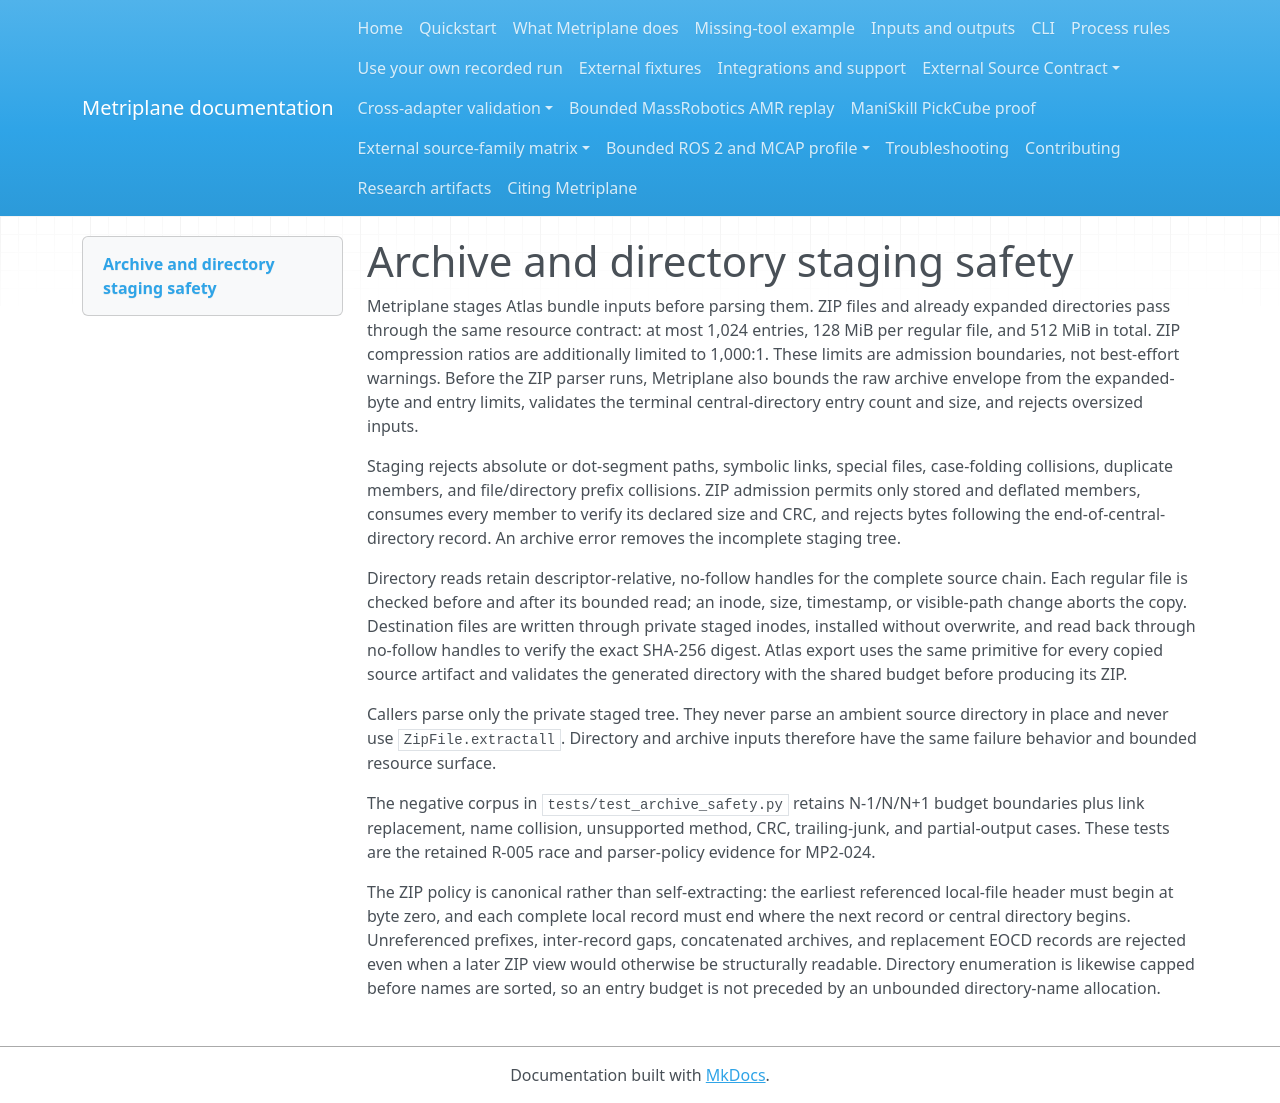

repository: Miko997/metriplane · page: maintainers/archive-safety/index.html · generator: mkdocs

# Archive and directory staging safety

Metriplane stages Atlas bundle inputs before parsing them. ZIP files and already
expanded directories pass through the same resource contract: at most 1,024
entries, 128 MiB per regular file, and 512 MiB in total. ZIP compression ratios
are additionally limited to 1,000:1. These limits are admission boundaries, not
best-effort warnings. Before the ZIP parser runs, Metriplane also bounds the raw
archive envelope from the expanded-byte and entry limits, validates the terminal
central-directory entry count and size, and rejects oversized inputs.

Staging rejects absolute or dot-segment paths, symbolic links, special files,
case-folding collisions, duplicate members, and file/directory prefix
collisions. ZIP admission permits only stored and deflated members, consumes
every member to verify its declared size and CRC, and rejects bytes following
the end-of-central-directory record. An archive error removes the incomplete
staging tree.

Directory reads retain descriptor-relative, no-follow handles for the complete
source chain. Each regular file is checked before and after its bounded read;
an inode, size, timestamp, or visible-path change aborts the copy. Destination
files are written through private staged inodes, installed without overwrite,
and read back through no-follow handles to verify the exact SHA-256 digest.
Atlas export uses the same primitive for every copied source artifact and
validates the generated directory with the shared budget before producing its
ZIP.

Callers parse only the private staged tree. They never parse an ambient source
directory in place and never use `ZipFile.extractall`. Directory and archive
inputs therefore have the same failure behavior and bounded resource surface.

The negative corpus in `tests/test_archive_safety.py` retains N-1/N/N+1 budget
boundaries plus link replacement, name collision, unsupported method, CRC,
trailing-junk, and partial-output cases. These tests are the retained R-005
race and parser-policy evidence for MP2-024.

The ZIP policy is canonical rather than self-extracting: the earliest referenced
local-file header must begin at byte zero, and each complete local record must
end where the next record or central directory begins. Unreferenced prefixes,
inter-record gaps, concatenated archives, and replacement EOCD records are
rejected even when a later ZIP view would otherwise be structurally readable.
Directory enumeration is likewise capped before names are sorted, so an entry
budget is not preceded by an unbounded directory-name allocation.
